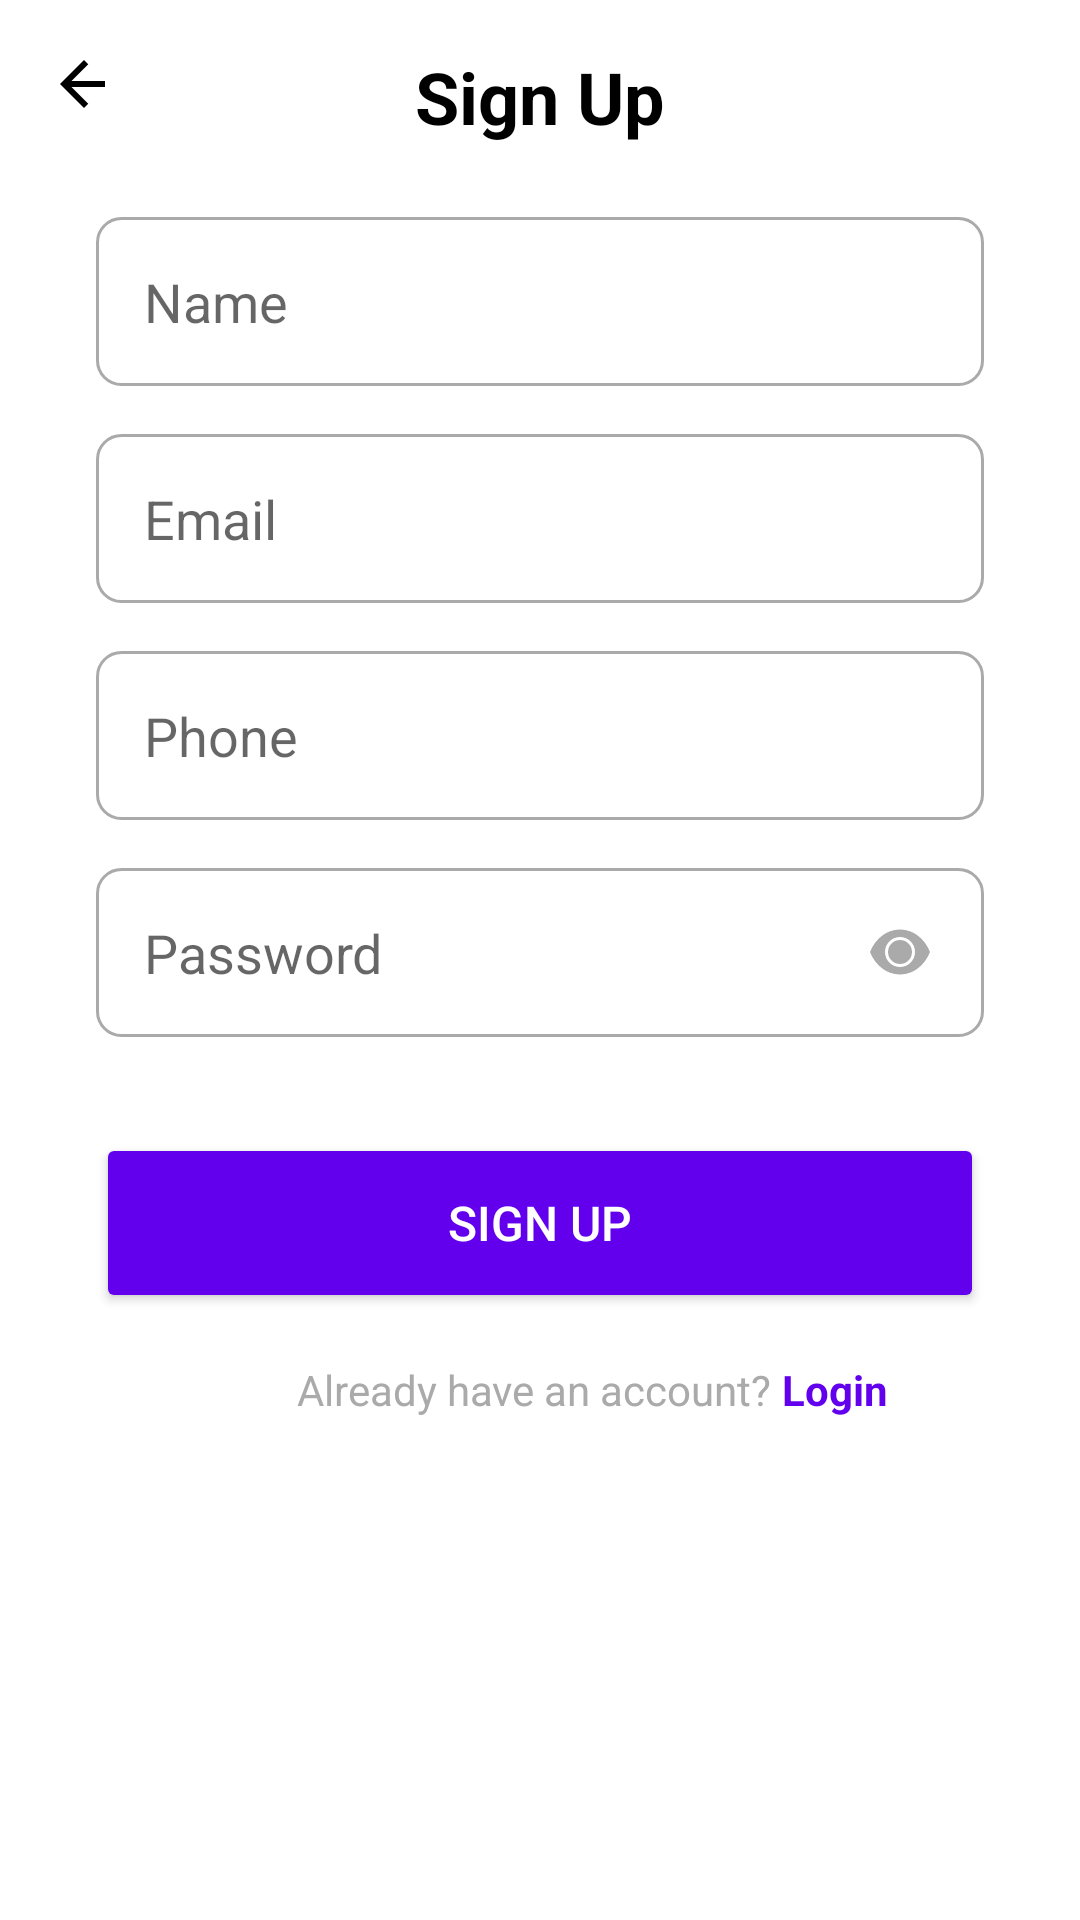

Produce the Android XML layout that renders to this screen, including the resource entries it uses.
<!-- AndroidManifest.xml: application theme Theme.Task1 -->
<!-- res/layout/activity_register.xml -->
<?xml version="1.0" encoding="utf-8"?>
<RelativeLayout xmlns:android="http://schemas.android.com/apk/res/android"
    xmlns:app="http://schemas.android.com/apk/res-auto"
    android:layout_width="match_parent"
    android:layout_height="match_parent"
    android:background="@android:color/white">

    
    <ImageButton
        android:id="@+id/ivBack"
        android:layout_width="wrap_content"
        android:layout_height="wrap_content"
        android:layout_alignParentStart="true"
        android:layout_marginTop="16dp"
        android:layout_marginStart="16dp"
        android:background="?attr/selectableItemBackgroundBorderless"
        android:contentDescription="@string/back"
        android:src="@drawable/ic_back_arrow" />

    
    <TextView
        android:id="@+id/tvTitle"
        android:layout_width="wrap_content"
        android:layout_height="wrap_content"
        android:layout_centerHorizontal="true"
        android:layout_marginTop="16dp"
        android:text="Sign Up"
        android:textColor="@android:color/black"
        android:textSize="24sp"
        android:textStyle="bold" />

    
    <EditText
        android:id="@+id/etName"
        android:layout_width="match_parent"
        android:layout_height="wrap_content"
        android:layout_below="@id/tvTitle"
        android:layout_marginTop="24dp"
        android:layout_marginStart="32dp"
        android:layout_marginEnd="32dp"
        android:background="@drawable/edit_text_background"
        android:hint="Name"
        android:inputType="textPersonName"
        android:padding="16dp" />

    
    <EditText
        android:id="@+id/etEmail"
        android:layout_width="match_parent"
        android:layout_height="wrap_content"
        android:layout_below="@id/etName"
        android:layout_marginTop="16dp"
        android:layout_marginStart="32dp"
        android:layout_marginEnd="32dp"
        android:background="@drawable/edit_text_background"
        android:hint="Email"
        android:inputType="textEmailAddress"
        android:padding="16dp" />

    
    <EditText
        android:id="@+id/etPhone"
        android:layout_width="match_parent"
        android:layout_height="wrap_content"
        android:layout_below="@id/etEmail"
        android:layout_marginTop="16dp"
        android:layout_marginStart="32dp"
        android:layout_marginEnd="32dp"
        android:background="@drawable/edit_text_background"
        android:hint="Phone"
        android:inputType="phone"
        android:padding="16dp" />

    
    <EditText
        android:id="@+id/etPassword"
        android:layout_width="match_parent"
        android:layout_height="wrap_content"
        android:layout_below="@id/etPhone"
        android:layout_marginTop="16dp"
        android:layout_marginStart="32dp"
        android:layout_marginEnd="32dp"
        android:background="@drawable/edit_text_background"
        android:hint="Password"
        android:inputType="textPassword"
        android:padding="16dp"
        android:drawableEnd="@drawable/ic_eye" />

    
    <Button
        android:id="@+id/btnSubmitRegister"
        android:layout_width="match_parent"
        android:layout_height="60dp"
        android:layout_below="@id/etPassword"
        android:layout_marginTop="32dp"
        android:layout_marginStart="32dp"
        android:layout_marginEnd="32dp"
        android:backgroundTint="#6200EE"
        android:text="Sign Up"
        android:textColor="@android:color/white"
        android:textSize="16sp" />

    
    <TextView
        android:id="@+id/tvLoginLink"
        android:layout_width="wrap_content"
        android:layout_height="wrap_content"
        android:layout_below="@id/btnSubmitRegister"
        android:layout_centerHorizontal="true"
        android:layout_marginTop="16dp"
        android:text="Already have an account? "
        android:textColor="@android:color/darker_gray" />

    
    <TextView
        android:id="@+id/tvLoginLinkText"
        android:layout_width="wrap_content"
        android:layout_height="wrap_content"
        android:layout_alignBaseline="@id/tvLoginLink"
        android:layout_toEndOf="@id/tvLoginLink"
        android:text="Login"
        android:textColor="#6200EE"
        android:textStyle="bold" />

</RelativeLayout>
<!-- resources referenced by this layout -->
<resources>
  <!-- drawable edit_text_background (drawable) -->
  <shape xmlns:android="http://schemas.android.com/apk/res/android">
      <solid android:color="@android:color/white" />
      <stroke android:width="1dp" android:color="@android:color/darker_gray" />
      <corners android:radius="8dp" />
  </shape>
  <!-- drawable ic_back_arrow (drawable) -->
  <vector xmlns:android="http://schemas.android.com/apk/res/android"
      android:width="24dp"
      android:height="24dp"
      android:viewportWidth="24"
      android:viewportHeight="24">
      <path
          android:fillColor="@android:color/black"
          android:pathData="M19,11H7.83l5.59-5.59L12,4l-8,8 8,8 1.41-1.41L7.83,13H19v-2z" />
  </vector>
  <!-- drawable ic_eye (drawable) -->
  <vector xmlns:android="http://schemas.android.com/apk/res/android"
      android:width="24dp"
      android:height="24dp"
      android:viewportWidth="24"
      android:viewportHeight="24">
      <path
          android:fillColor="@android:color/darker_gray"
          android:pathData="M12,4.5C7.5,4.5 3.73,7.61 2,12 3.73,16.39 7.5,19.5 12,19.5c4.5,0 8.27-3.11 10-7.5 -1.73-4.39 -5.5-7.5 -10-7.5zM12,17c-2.76,0 -5-2.24 -5-5s2.24-5 5-5 5,2.24 5,5S14.76,17 12,17zM12,8c-2.21,0 -4,1.79 -4,4s1.79,4 4,4 4-1.79 4-4S14.21,8 12,8z" />
  </vector>
  <string name="back">back</string>
  <style name="Theme.Task1" parent="Base.Theme.Task1" />
  <style name="Base.Theme.Task1" parent="Theme.MaterialComponents.DayNight.NoActionBar">
          
          
          <item name="colorPrimary">@color/my_primary</item>
          <item name="colorSecondary">@color/my_secondary</item>
          <item name="colorPrimaryVariant">@color/my_primary</item>
          <item name="colorSecondaryVariant">@color/my_secondary</item>
          <item name="android:statusBarColor">@color/my_primary</item>
      </style>
  <color name="my_primary">#5E35B1</color>
  <color name="my_secondary">#673AB7</color>
</resources>
